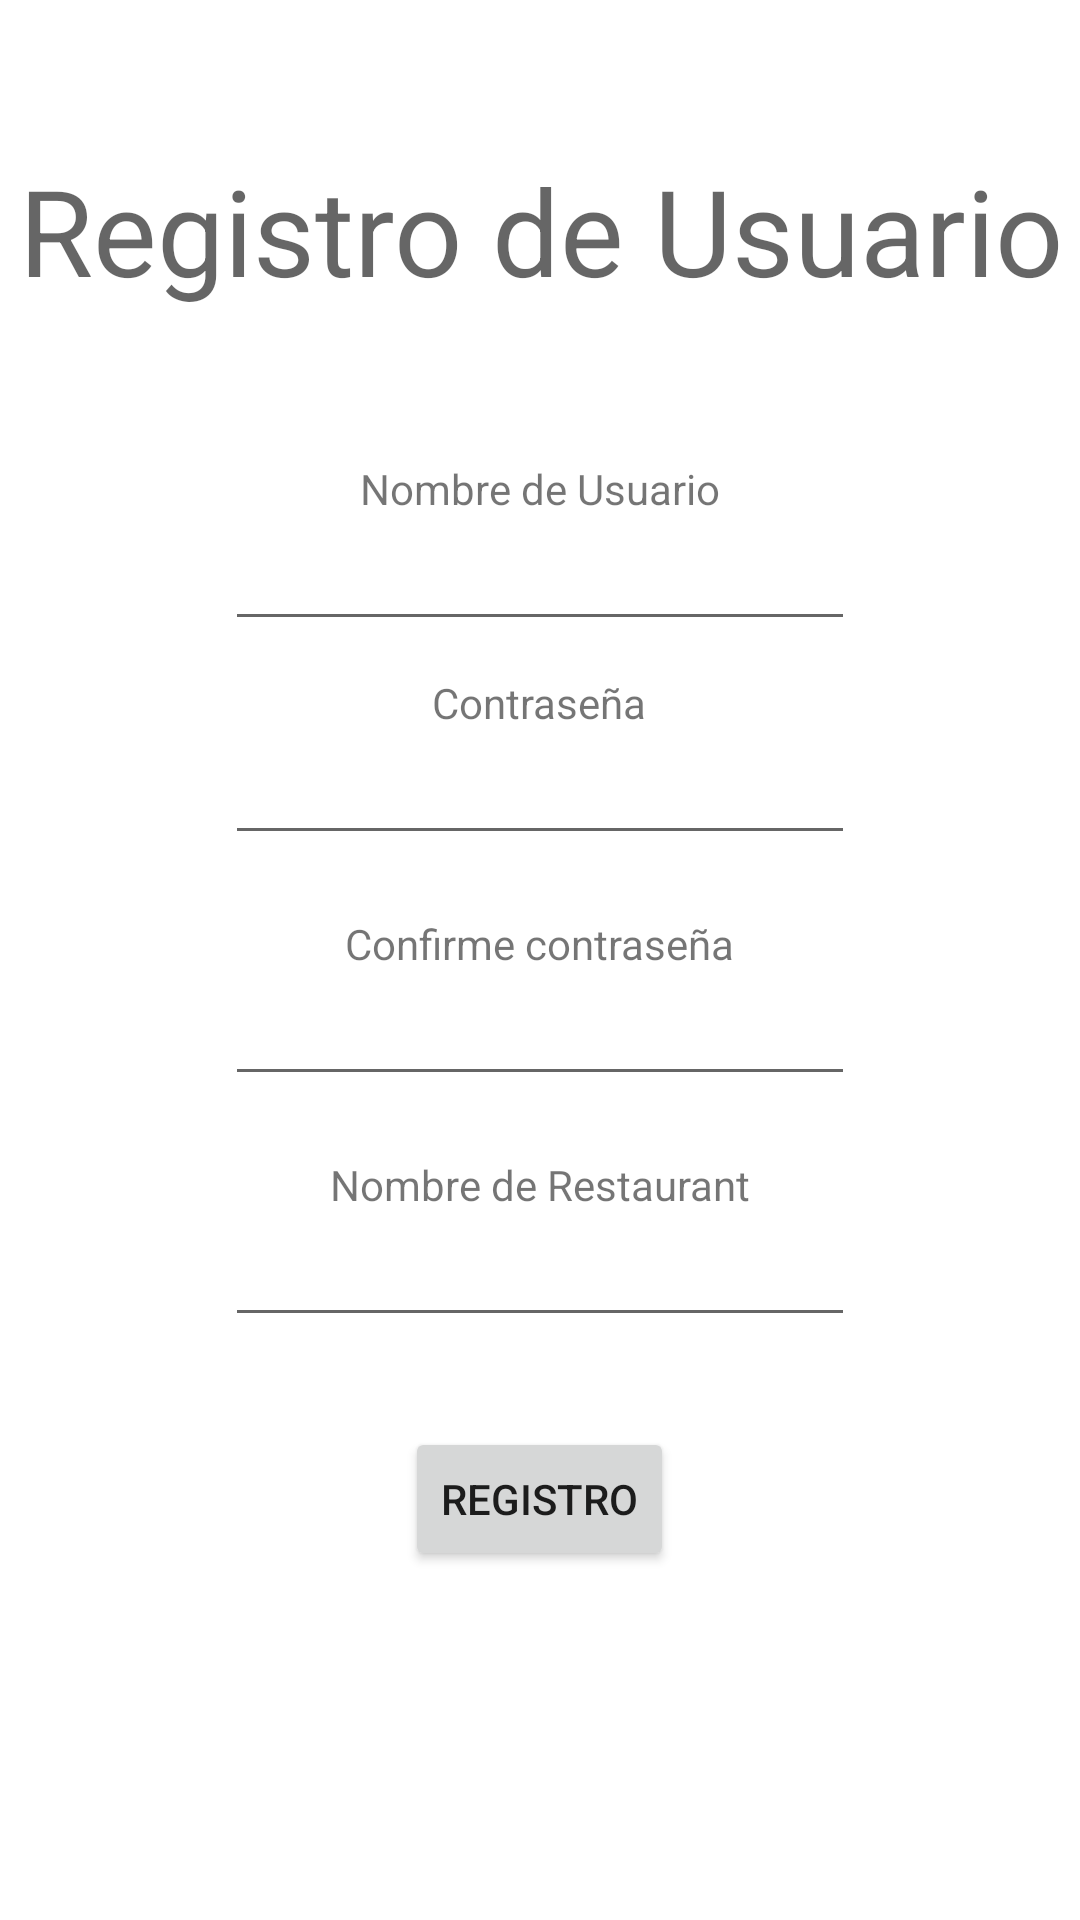

Produce the Android XML layout that renders to this screen, including the resource entries it uses.
<!-- AndroidManifest.xml: application theme Theme.DetecciondeGas -->
<!-- res/layout/register.xml -->
<?xml version="1.0" encoding="utf-8"?>
<RelativeLayout xmlns:android="http://schemas.android.com/apk/res/android"
    xmlns:app="http://schemas.android.com/apk/res-auto"
    xmlns:tools="http://schemas.android.com/tools"
    android:layout_width="match_parent"
    android:layout_height="match_parent">
    <TextView
        android:id="@+id/title"
        android:layout_width="wrap_content"
        android:layout_height="wrap_content"
        android:textAlignment="center"
        android:layout_centerHorizontal="true"
        android:hint="Registro de Usuario"
        android:textSize="40dp"
        android:layout_marginTop="50dp"
        android:layout_marginBottom="30dp"
        ></TextView>
    <TextView
        android:id="@+id/nombreusuariotext"
        android:layout_width="wrap_content"
        android:layout_below="@+id/title"
        android:layout_height="wrap_content"
        android:text="Nombre de Usuario"
        android:labelFor="@+id/nombreUsuario"
        android:layout_marginTop="20dp"
        android:layout_centerHorizontal="true"
    ></TextView>
    <EditText
        android:id="@+id/nombreUsuario"
        android:layout_width="wrap_content"
        android:layout_height="wrap_content"
        android:layout_below="@+id/nombreusuariotext"
        android:layout_centerHorizontal="true"
        android:ems="10"
        android:inputType="textPersonName"
        android:layout_marginBottom="30dp"
        />
    <TextView
        android:layout_width="wrap_content"
        android:layout_height="wrap_content"
        android:text="Contraseña"
        android:labelFor="@+id/password"
        android:layout_above="@+id/password"
        android:layout_marginTop="20dp"
        android:layout_centerHorizontal="true"
        >
    </TextView>
    <EditText
        android:id="@+id/password"
        android:layout_width="wrap_content"
        android:layout_height="wrap_content"
        android:ems="10"
        android:inputType="textPassword"
        android:layout_centerHorizontal="true"
        android:layout_below="@+id/nombreUsuario"
        />
    <TextView
        android:id="@+id/txt_password"
        android:layout_width="wrap_content"
        android:layout_height="wrap_content"
        android:layout_marginTop="20dp"
        android:layout_centerHorizontal="true"
        ></TextView>
    <TextView
        android:id="@+id/textrepeatpassword"
        android:layout_width="wrap_content"
        android:layout_height="wrap_content"
        android:text="Confirme contraseña"
        android:labelFor="@+id/repeatpassword"
        android:layout_below="@+id/password"
        android:layout_marginTop="20dp"
        android:layout_centerHorizontal="true"
        ></TextView>
    <EditText
        android:id="@+id/repeatpassword"
        android:layout_width="wrap_content"
        android:layout_height="wrap_content"
        android:ems="10"
        android:inputType="textPassword"
        android:layout_centerHorizontal="true"
        android:layout_below="@+id/textrepeatpassword"
        />
    <TextView
        android:id="@+id/textrestaurant"
        android:layout_width="wrap_content"
        android:layout_below="@+id/repeatpassword"
        android:layout_height="wrap_content"
        android:text="Nombre de Restaurant"
        android:labelFor="@+id/restaurant"
        android:layout_marginTop="20dp"
        android:layout_centerHorizontal="true"
        ></TextView>
    <EditText
        android:id="@+id/restaurant"
        android:layout_width="wrap_content"
        android:layout_height="wrap_content"
        android:layout_below="@+id/textrestaurant"
        android:layout_centerHorizontal="true"
        android:ems="10"
        android:inputType="textPersonName"
        android:layout_marginBottom="30dp"
        />
    <Button
        android:id="@+id/button"
        android:layout_width="wrap_content"
        android:layout_height="wrap_content"
        android:layout_below="@+id/restaurant"
        android:layout_centerHorizontal="true"
        android:text="Registro"
        android:onClick="register"/>

</RelativeLayout>
<!-- resources referenced by this layout -->
<resources>
  <style name="Theme.DetecciondeGas" parent="Theme.MaterialComponents.DayNight.DarkActionBar">
          
          <item name="colorPrimary">@color/purple_500</item>
          <item name="colorPrimaryVariant">@color/purple_700</item>
          <item name="colorOnPrimary">@color/white</item>
          
          <item name="colorSecondary">@color/teal_200</item>
          <item name="colorSecondaryVariant">@color/teal_700</item>
          <item name="colorOnSecondary">@color/black</item>
          
          <item name="android:statusBarColor" tools:targetApi="l">?attr/colorPrimaryVariant</item>
          
      </style>
  <!-- not gathered from this repository: default colours our renderer supplied (Android Studio template values) -->
  <color name="purple_500">#FF6200EE</color>
  <color name="purple_700">#FF3700B3</color>
  <color name="teal_200">#FF03DAC5</color>
  <color name="teal_700">#FF018786</color>
  <color name="black">#FF000000</color>
  <color name="white">#FFFFFFFF</color>
</resources>
